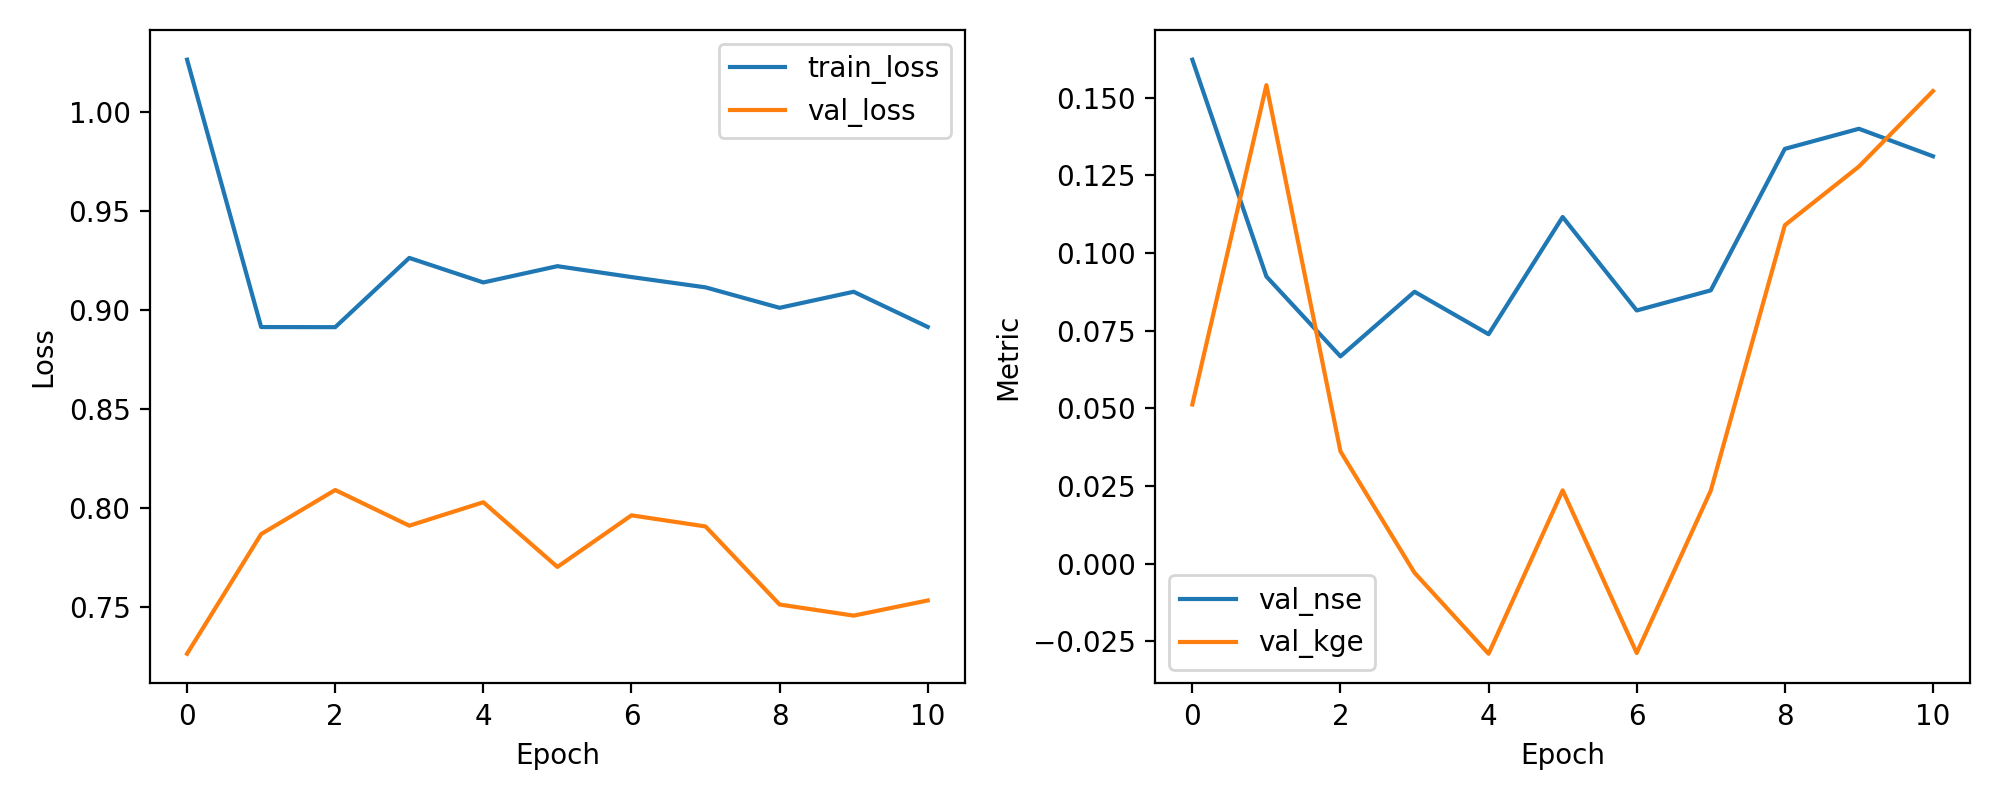

Data behind this chart, as committed beside it:
epoch, train_loss, val_loss, val_nse, val_kge
1, 1.026, 0.7262, 0.1622, 0.05122
2, 0.8913, 0.7867, 0.09242, 0.154
3, 0.8912, 0.8089, 0.06672, 0.03614
4, 0.9263, 0.7909, 0.08752, -0.00293
5, 0.9139, 0.8028, 0.07385, -0.02899
6, 0.9221, 0.7701, 0.1116, 0.0236
7, 0.9166, 0.7961, 0.08149, -0.02875
8, 0.9114, 0.7905, 0.08796, 0.02352
9, 0.901, 0.7511, 0.1335, 0.1089
10, 0.9092, 0.7455, 0.14, 0.1278
11, 0.8914, 0.7531, 0.1311, 0.1521
